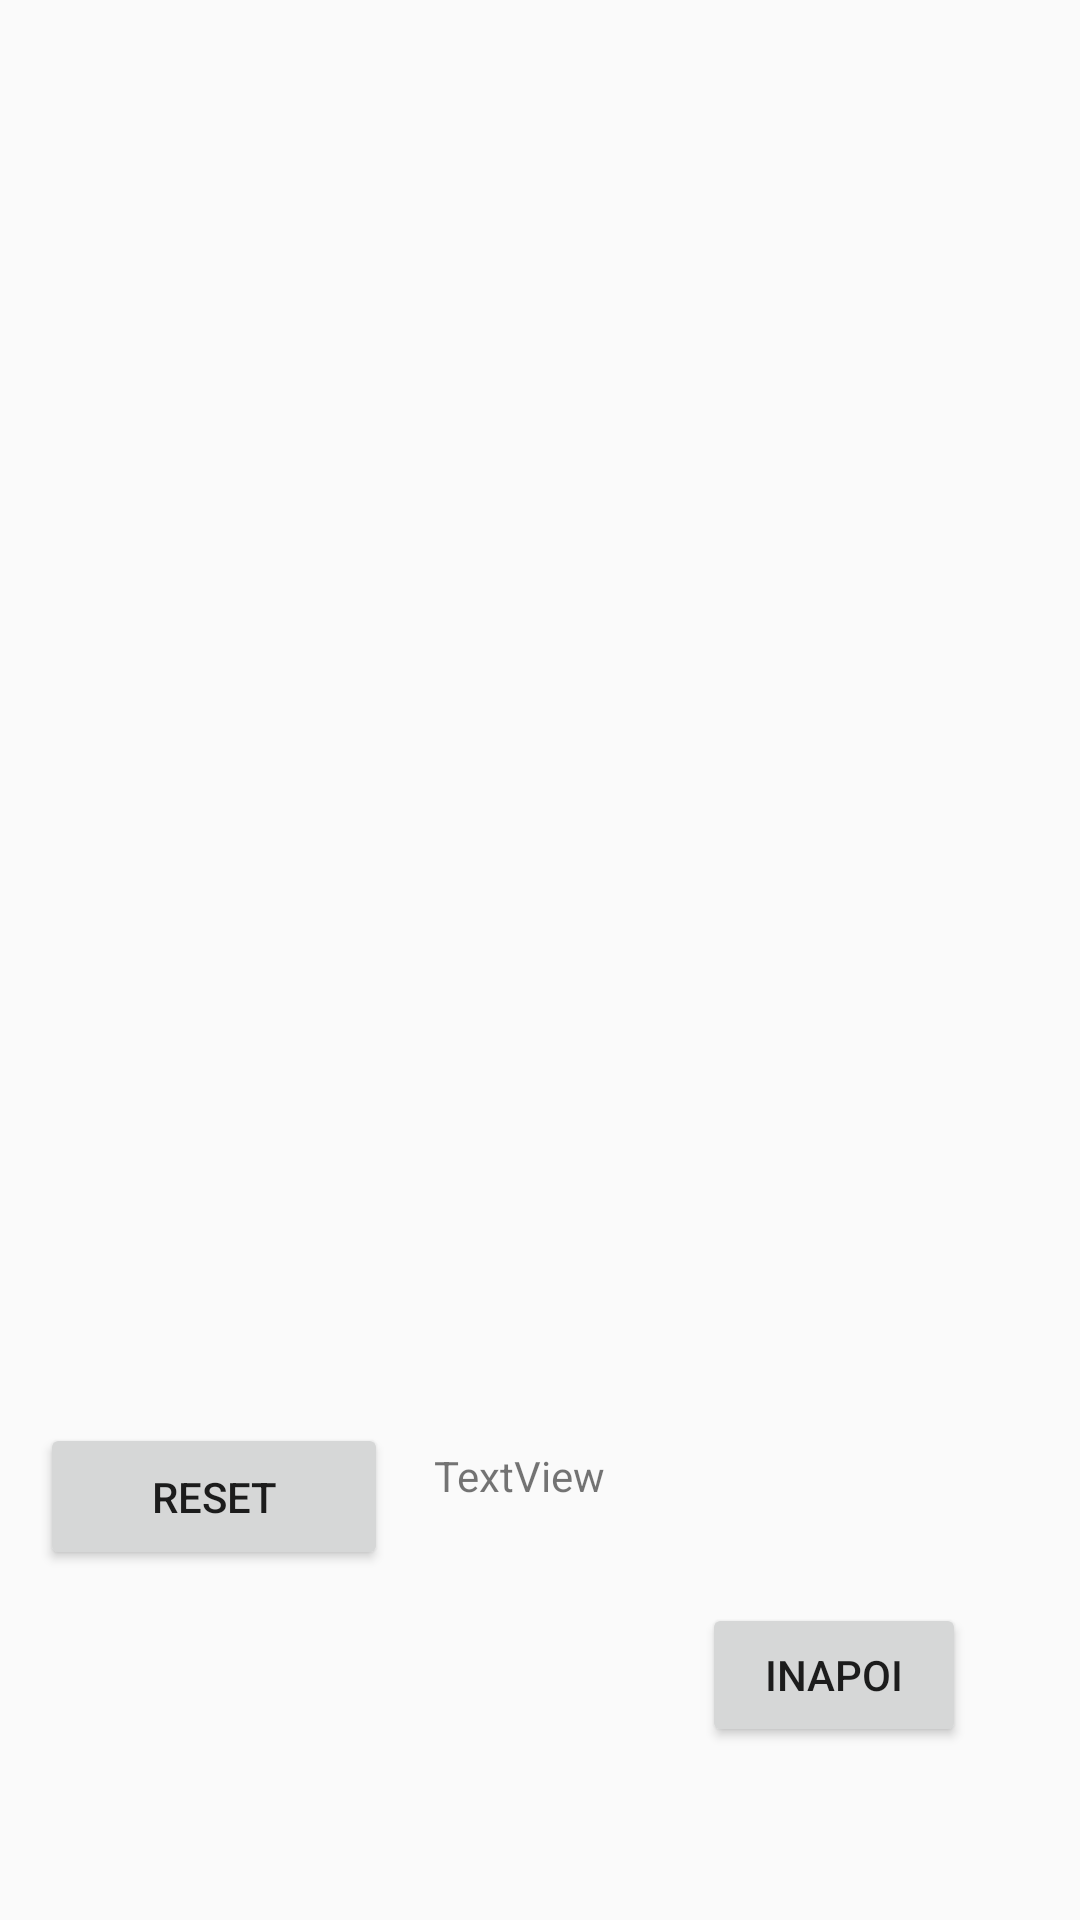

Here is an Android app screen rendered from its layout file. Give the layout XML and the strings, colors and styles it references.
<!-- AndroidManifest.xml: application theme Theme.RatingMeals -->
<!-- res/layout/activity_stats.xml -->
<?xml version="1.0" encoding="utf-8"?>
<androidx.constraintlayout.widget.ConstraintLayout xmlns:android="http://schemas.android.com/apk/res/android"
    xmlns:app="http://schemas.android.com/apk/res-auto"
    xmlns:tools="http://schemas.android.com/tools"
    android:id="@+id/main"
    android:layout_width="match_parent"
    android:layout_height="match_parent"
    tools:context=".StatsActivity">

    <TextView
        android:id="@+id/avgScore"
        android:layout_width="116dp"
        android:layout_height="42dp"
        android:layout_marginTop="8dp"
        android:text="TextView"
        app:layout_constraintEnd_toEndOf="parent"
        app:layout_constraintHorizontal_bias="0.135"
        app:layout_constraintStart_toEndOf="@+id/resetButton"
        app:layout_constraintTop_toBottomOf="@+id/statsListView" />

    <Button
        android:id="@+id/resetButton"
        android:layout_width="116dp"
        android:layout_height="49dp"
        android:layout_marginTop="80dp"
        android:text="RESET"
        app:layout_constraintBottom_toBottomOf="parent"
        app:layout_constraintEnd_toEndOf="parent"
        app:layout_constraintHorizontal_bias="0.054"
        app:layout_constraintStart_toStartOf="parent"
        app:layout_constraintTop_toTopOf="parent"
        app:layout_constraintVertical_bias="0.772" />

    <Button
        android:id="@+id/backButton"
        android:layout_width="wrap_content"
        android:layout_height="wrap_content"
        android:layout_marginTop="60dp"
        android:text="Inapoi"
        app:layout_constraintEnd_toEndOf="parent"
        app:layout_constraintHorizontal_bias="0.86"
        app:layout_constraintStart_toStartOf="parent"
        app:layout_constraintTop_toBottomOf="@+id/statsListView" />

    <ListView
        android:id="@+id/statsListView"
        android:layout_width="0dp"
        android:layout_height="0dp"
        android:paddingTop="?attr/actionBarSize"
        app:layout_constraintBottom_toTopOf="@+id/resetButton"
        app:layout_constraintEnd_toEndOf="parent"
        app:layout_constraintHorizontal_bias="0.0"
        app:layout_constraintStart_toStartOf="parent"
        app:layout_constraintTop_toTopOf="parent"
        app:layout_constraintVertical_bias="0.0" />
</androidx.constraintlayout.widget.ConstraintLayout>
<!-- resources referenced by this layout -->
<resources>
  <style name="Theme.RatingMeals" parent="Theme.AppCompat.Light.DarkActionBar" />
</resources>
